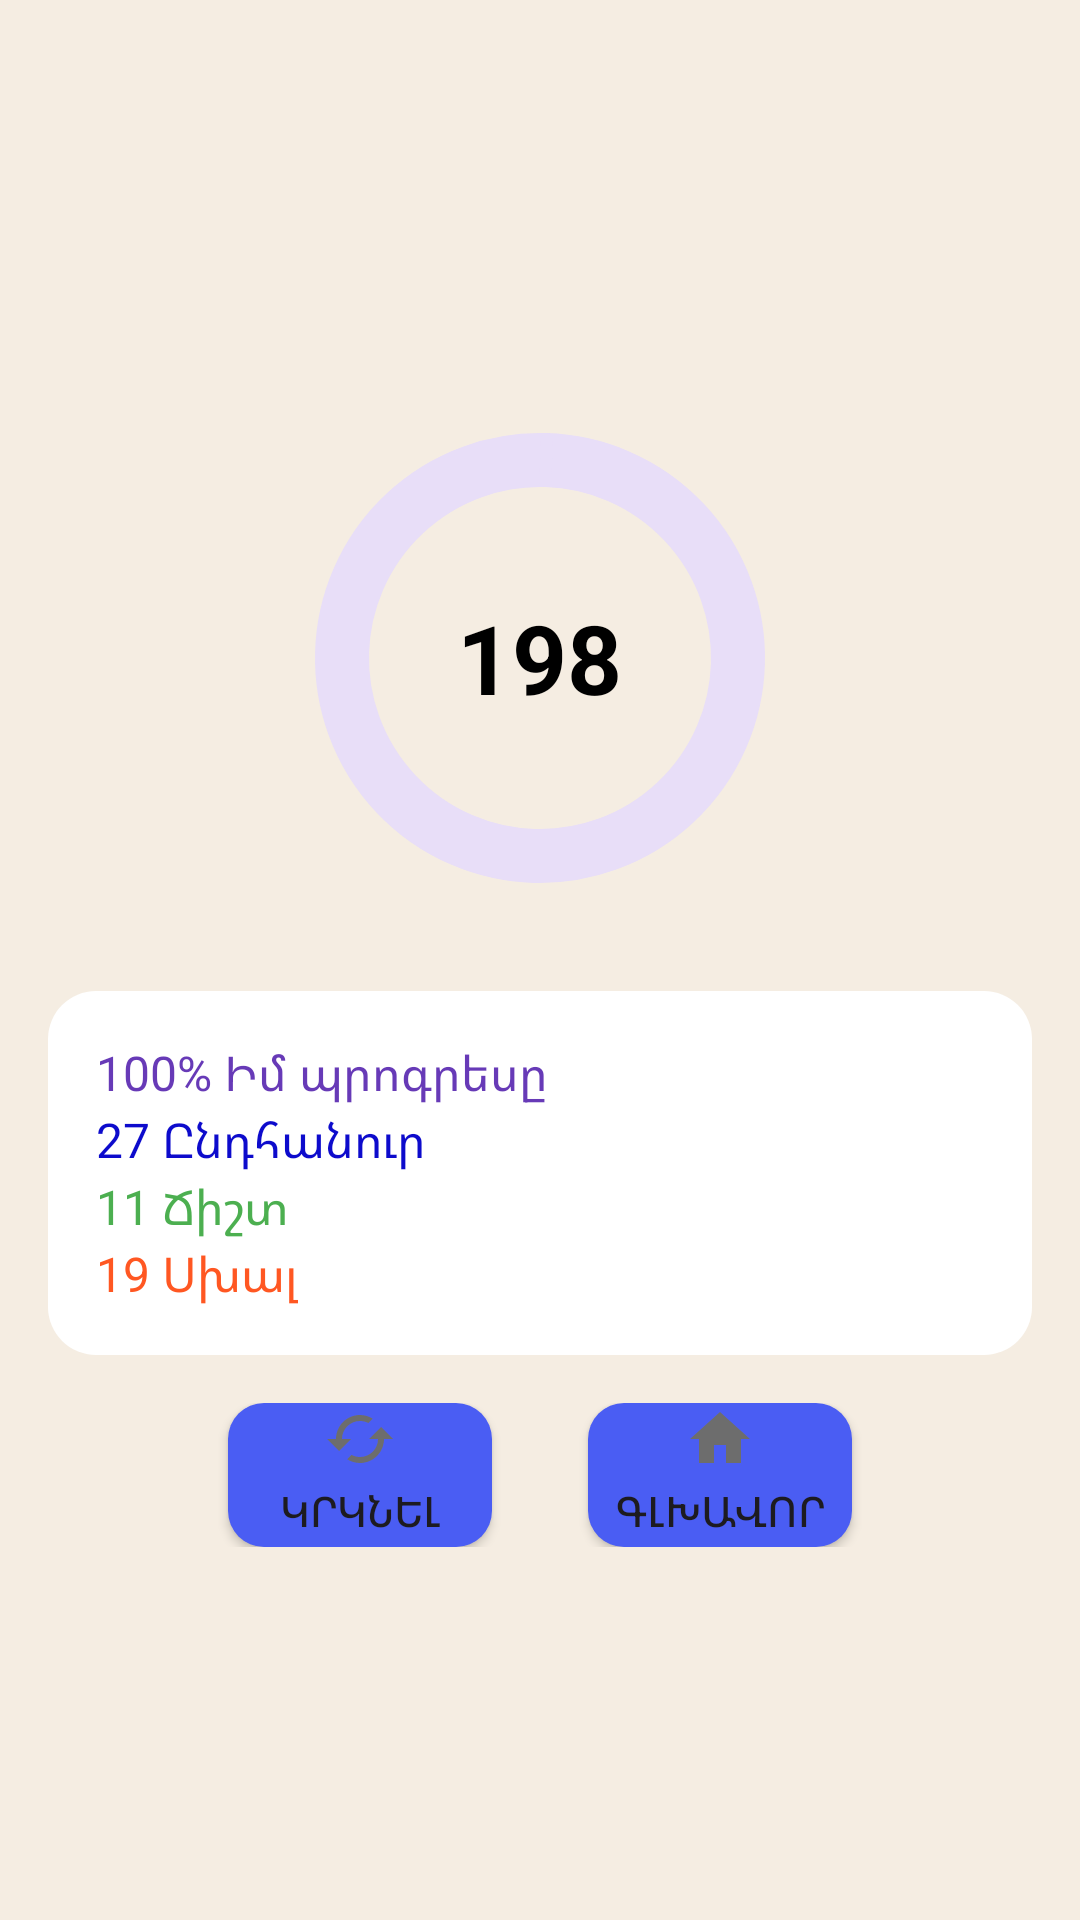

Android layout source for this screen:
<!-- AndroidManifest.xml: application theme Theme.Ninja -->
<!-- res/layout/activity_score_page.xml -->
<RelativeLayout xmlns:android="http://schemas.android.com/apk/res/android"
    android:layout_width="match_parent"
    android:layout_height="match_parent"
    xmlns:app="http://schemas.android.com/apk/res-auto"
    xmlns:tools="http://schemas.android.com/tools"
    android:background="@color/bg"
    android:padding="16dp"
    android:gravity="center"
    tools:context=".ScorePage">


    
    <RelativeLayout
        android:id="@+id/score_section"
        android:layout_width="match_parent"
        android:layout_height="wrap_content"
        android:layout_centerHorizontal="true"
        android:padding="16dp">

        <com.google.android.material.progressindicator.CircularProgressIndicator
            android:id="@+id/progress_circle"
            android:layout_width="wrap_content"
            android:layout_height="wrap_content"
            app:indicatorSize="150dp"
            android:indeterminate="false"
            android:progress="75"
            app:trackThickness="18dp"
            android:progressTint="#9C27B0"
            android:layout_centerInParent="true" />


        <TextView
            android:id="@+id/scoreText"
            android:layout_width="wrap_content"
            android:layout_height="wrap_content"
            android:layout_centerInParent="true"
            android:text="198"
            android:textSize="32sp"
            android:textColor="@android:color/black"
            android:textStyle="bold" />
    </RelativeLayout>

    
    <RelativeLayout
        android:id="@+id/score_details"
        android:layout_width="match_parent"
        android:layout_height="wrap_content"
        android:layout_below="@id/score_section"
        android:background="@drawable/rounded_card"
        android:padding="16dp"
        android:layout_marginTop="16dp">

        <TextView
            android:id="@+id/completion"
            android:layout_width="wrap_content"
            android:layout_height="wrap_content"
            android:text="100% Իմ պրոգրեսը"
            android:textSize="16sp"
            android:textColor="@color/purple"
            android:layout_alignParentTop="true" />

        <TextView
            android:id="@+id/total_questions"
            android:layout_width="wrap_content"
            android:layout_height="wrap_content"
            android:text="27 Ընդհանուր"
            android:textSize="16sp"
            android:textColor="@color/blue"
            android:layout_below="@id/completion" />

        <TextView
            android:id="@+id/correct"
            android:layout_width="wrap_content"
            android:layout_height="wrap_content"
            android:text="11 Ճիշտ"
            android:textSize="16sp"
            android:textColor="@color/green"
            android:layout_below="@id/total_questions" />

        <TextView
            android:id="@+id/wrong"
            android:layout_width="wrap_content"
            android:layout_height="wrap_content"
            android:text="19 Սխալ"
            android:textSize="16sp"
            android:textColor="@color/orange"
            android:layout_below="@id/correct" />
    </RelativeLayout>

    
    <RelativeLayout
        android:id="@+id/action_buttons"
        android:layout_width="match_parent"
        android:layout_height="wrap_content"
        android:layout_below="@id/score_details"
        android:gravity="center"
        android:layout_marginTop="16dp">

        <Button
            android:id="@+id/btn_play_again"
            android:layout_width="wrap_content"
            android:layout_height="wrap_content"
            android:text="   Կրկնել   "
            android:drawableTop="@drawable/ic_replay"
            android:background="@drawable/bg_button_ripple"
            android:layout_alignParentStart="true" />


        <Button
            android:id="@+id/btn_home"
            android:layout_width="wrap_content"
            android:layout_height="wrap_content"
            android:text="Գլխավոր"
            android:drawableTop="@drawable/baseline_home_24"
            android:background="@drawable/bg_button_ripple"
            android:layout_centerHorizontal="true" />









    </RelativeLayout>

    <FrameLayout
        android:id="@+id/fragment_container"
        android:layout_width="match_parent"
        android:layout_height="match_parent"
        android:visibility="gone" />

</RelativeLayout>
<!-- resources referenced by this layout -->
<resources>
  <color name="bg">#F5EDE2</color>
  <color name="blue">#0D0BCC</color>
  <color name="green">#4CAF50</color>
  <color name="orange">#FF5722</color>
  <color name="purple">#673AB7</color>
  <!-- drawable baseline_home_24 (drawable) -->
  <vector xmlns:android="http://schemas.android.com/apk/res/android"
      android:height="24dp"
      android:tint="#6D6D6D"
      android:viewportHeight="24"
      android:viewportWidth="24"
      android:width="24dp">
        
      <path android:fillColor="#6D6D6D"
          android:pathData="M10,20v-6h4v6h5v-8h3L12,3 2,12h3v8z"/>
      
  </vector>
  <!-- drawable baseline_leaderboard_24 (drawable) -->
  <vector xmlns:android="http://schemas.android.com/apk/res/android" android:height="24dp" android:tint="#6D6D6D" android:viewportHeight="24" android:viewportWidth="24" android:width="24dp">
        
      <path android:fillColor="@android:color/white" android:pathData="M7.5,21H2V9h5.5V21zM14.75,3h-5.5v18h5.5V3zM22,11h-5.5v10H22V11z"/>
      
  </vector>
  <!-- drawable bg_button_ripple (drawable) -->
  <?xml version="1.0" encoding="utf-8"?>
  <ripple xmlns:android="http://schemas.android.com/apk/res/android"
      android:color="?android:attr/colorControlHighlight">
      <item>
          <shape android:shape="rectangle">
              <corners android:radius="12dp"/>
              <solid android:color="#4A5DF3"/>
          </shape>
      </item>
  </ripple>
  <!-- drawable ic_replay (drawable) -->
  <vector xmlns:android="http://schemas.android.com/apk/res/android"
      android:height="24dp"
      android:tint="#6D6D6D"
      android:viewportHeight="24"
      android:viewportWidth="24"
      android:width="24dp">
        
      <path android:fillColor="@android:color/white"
          android:pathData="M19,8l-4,4h3c0,3.31 -2.69,6 -6,6 -1.01,0 -1.97,-0.25 -2.8,-0.7l-1.46,1.46C8.97,19.54 10.43,20 12,20c4.42,0 8,-3.58 8,-8h3l-4,-4zM6,12c0,-3.31 2.69,-6 6,-6 1.01,0 1.97,0.25 2.8,0.7l1.46,-1.46C15.03,4.46 13.57,4 12,4c-4.42,0 -8,3.58 -8,8H1l4,4 4,-4H6z"/>
      
  </vector>
  <!-- drawable rounded_card (drawable) -->
  <?xml version="1.0" encoding="utf-8"?>
  <shape xmlns:android="http://schemas.android.com/apk/res/android"
      android:shape="rectangle">
  
      <corners android:radius="16dp" />
      <solid android:color="@color/white" />
      <padding android:left="8dp" android:right="8dp" android:top="8dp" android:bottom="8dp" />
      <elevation android:shadowColor="#888888" android:shadowRadius="8"/>
  </shape>
  <style name="Theme.Ninja" parent="Base.Theme.Ninja" />
  <color name="white">#FFFFFFFF</color>
  <style name="Base.Theme.Ninja" parent="Theme.Material3.DayNight.NoActionBar">
          
          <item name="colorPrimary">@color/blue</item>
          <item name="android:statusBarColor">@android:color/transparent</item>
          <item name="android:windowTranslucentStatus">true</item>
          <item name="android:fitsSystemWindows">false</item>
  
      </style>
</resources>
